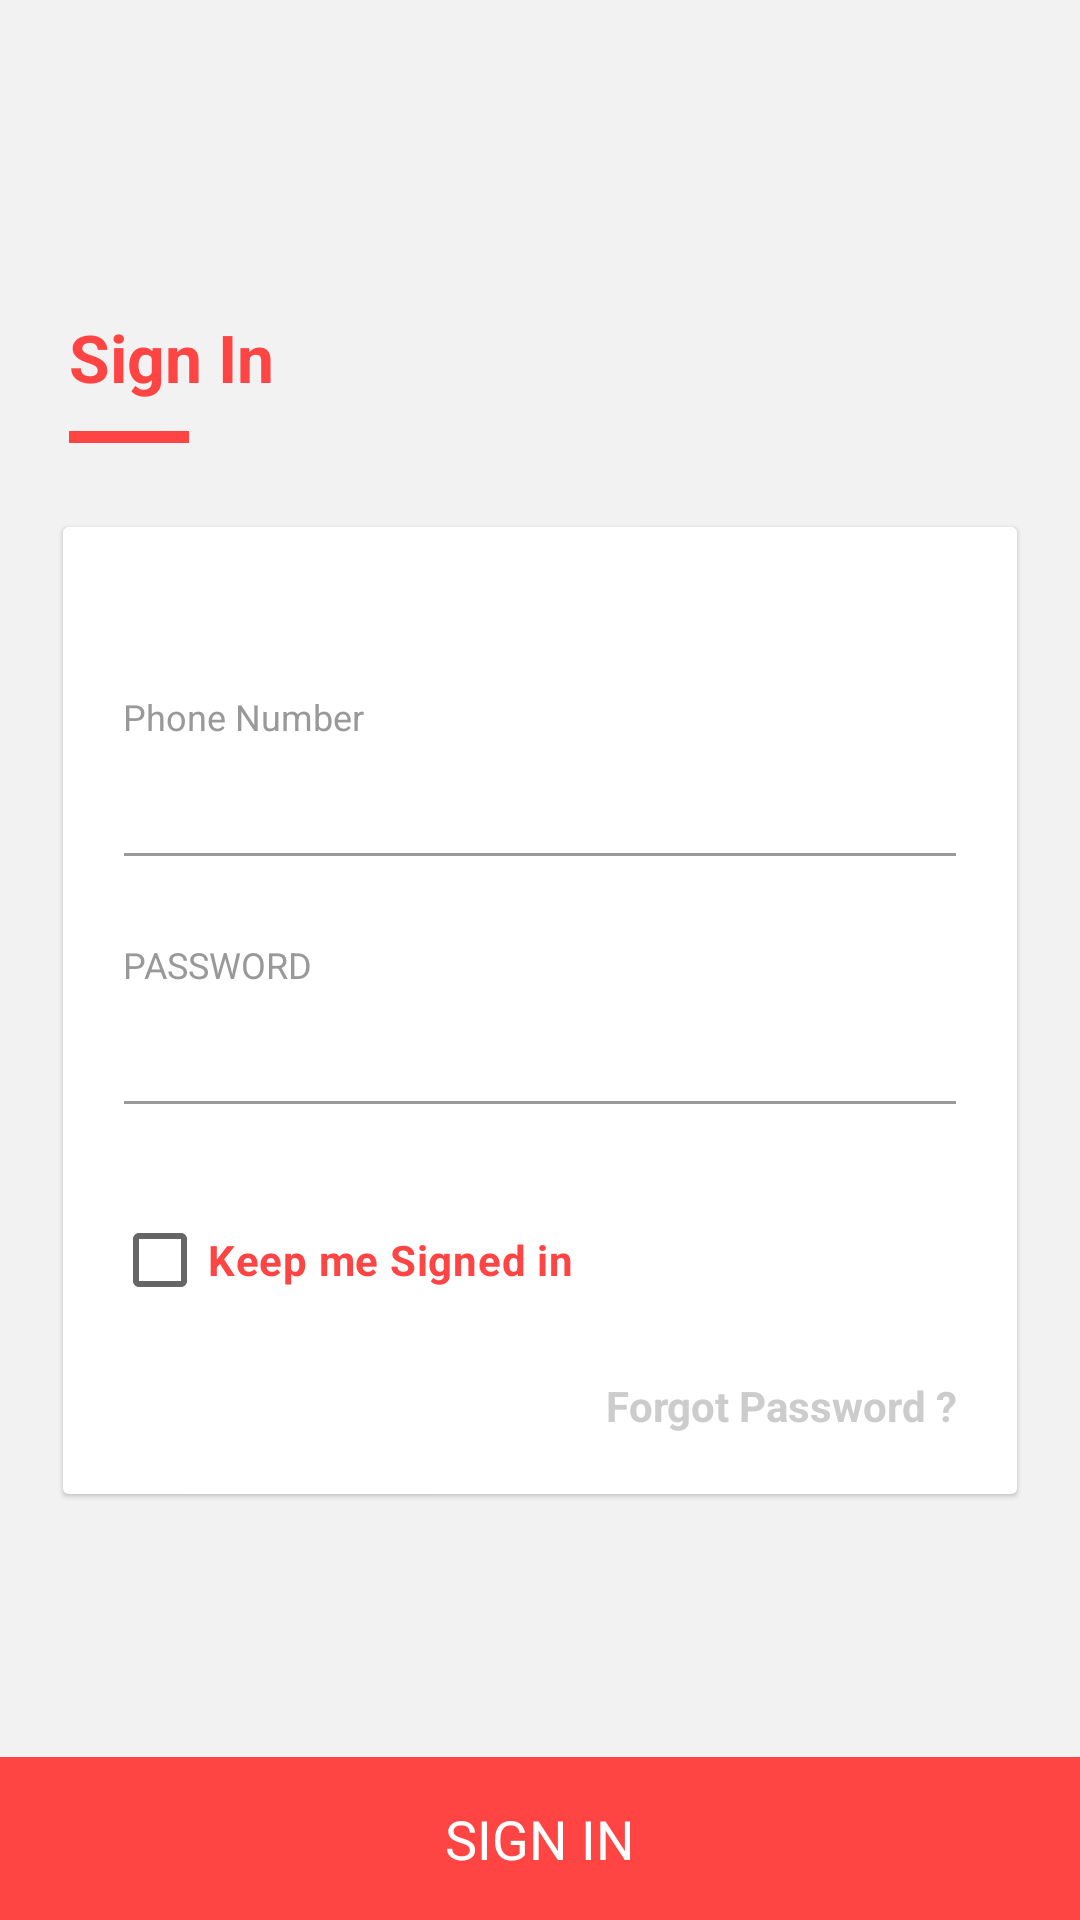

Here is an Android app screen rendered from its layout file. Give the layout XML and the strings, colors and styles it references.
<!-- AndroidManifest.xml: application theme Theme.AnimalLover -->
<!-- res/layout/fragment_sign_in.xml -->
<?xml version="1.0" encoding="utf-8"?>
<FrameLayout xmlns:android="http://schemas.android.com/apk/res/android"
    xmlns:app="http://schemas.android.com/apk/res-auto"
    xmlns:tools="http://schemas.android.com/tools"
    android:layout_width="match_parent"
    android:layout_height="match_parent"

    tools:context=".fragments.SignInFragment">
    <LinearLayout
        android:layout_width="match_parent"
        android:layout_height="match_parent"
        android:background="@color/grey_5"
        android:orientation="vertical">

        <RelativeLayout
            android:layout_width="match_parent"
            android:layout_height="0dp"
            android:layout_weight="1">

            <LinearLayout
                android:layout_width="match_parent"
                android:layout_height="wrap_content"
                android:layout_centerInParent="true"
                android:orientation="vertical"
                android:padding="@dimen/spacing_smlarge">

                <View
                    android:layout_width="0dp"
                    android:layout_height="@dimen/spacing_xlarge" />

                <TextView
                    android:id="@+id/sign_intext"
                    android:layout_width="wrap_content"
                    android:layout_height="wrap_content"
                    android:layout_marginStart="@dimen/spacing_medium"
                    android:layout_marginLeft="@dimen/spacing_medium"
                    android:layout_marginBottom="@dimen/spacing_middle"
                    android:text="Sign In"
                    android:textAppearance="@style/Base.TextAppearance.AppCompat.Large"
                    android:textColor="@color/red"
                    android:textStyle="bold" />

                <View
                    android:layout_width="40dp"
                    android:layout_height="4dp"
                    android:layout_marginStart="@dimen/spacing_medium"
                    android:layout_marginLeft="@dimen/spacing_medium"
                    android:background="@color/red" />

                <View
                    android:layout_width="0dp"
                    android:layout_height="@dimen/spacing_mxlarge" />

                <androidx.cardview.widget.CardView
                    android:background="@color/white"
                    android:layout_width="match_parent"
                    android:layout_height="wrap_content"
                    android:layout_margin="@dimen/spacing_small"
                    android:visibility="visible"
                    app:cardCornerRadius="2dp"
                    app:cardElevation="1dp">

                    <LinearLayout
                        android:background="@color/white"
                        android:layout_width="match_parent"
                        android:layout_height="wrap_content"
                        android:orientation="vertical"
                        android:padding="@dimen/spacing_mlarge">

                        <View
                            android:layout_width="0dp"
                            android:layout_height="@dimen/spacing_xlarge" />

                        <TextView
                            android:layout_width="wrap_content"
                            android:layout_height="wrap_content"
                            android:text="Phone Number"
                            android:textAlignment="center"
                            android:textAppearance="@style/Base.TextAppearance.AppCompat.Caption"
                            android:textColor="@color/grey_40" />

                        <com.google.android.material.textfield.TextInputEditText
                            android:id="@+id/login_phone_number_input"
                            android:layout_width="match_parent"
                            android:layout_height="wrap_content"
                            android:layout_marginLeft="-4dp"
                            android:layout_marginRight="-4dp"
                            android:inputType="number"
                            android:maxLength="50"
                            android:maxLines="1"
                            android:singleLine="true"
                            android:textAppearance="@style/Base.TextAppearance.AppCompat.Large"
                            android:textColor="@color/blue_600"
                            android:textStyle="bold"
                            android:theme="@style/EditText.Grey" />

                        <View
                            android:layout_width="0dp"
                            android:layout_height="@dimen/spacing_mlarge" />

                        <TextView
                            android:layout_width="wrap_content"
                            android:layout_height="wrap_content"
                            android:text="PASSWORD"
                            android:textAlignment="center"
                            android:textAppearance="@style/Base.TextAppearance.AppCompat.Caption"
                            android:textColor="@color/grey_40" />

                        <com.google.android.material.textfield.TextInputEditText
                            android:id="@+id/login_password_input"
                            android:layout_width="match_parent"
                            android:layout_height="wrap_content"
                            android:layout_marginLeft="-4dp"
                            android:layout_marginRight="-4dp"
                            android:inputType="textPassword"
                            android:maxLength="50"
                            android:maxLines="1"
                            android:singleLine="true"
                            android:textAppearance="@style/Base.TextAppearance.AppCompat.Large"
                            android:textColor="@color/blue_600"
                            android:textStyle="bold"
                            android:theme="@style/EditText.Grey" />

                        <View
                            android:layout_width="0dp"
                            android:layout_height="@dimen/spacing_middle" />

                        <androidx.appcompat.widget.AppCompatCheckBox
                            android:id="@+id/remember_me_chkb"
                            android:layout_width="wrap_content"
                            android:layout_height="wrap_content"
                            android:layout_marginLeft="-4dp"
                            android:layout_marginTop="@dimen/spacing_middle"
                            android:layout_marginRight="-4dp"
                            android:text="Keep me Signed in"
                            android:textColor="@color/red"
                            android:textStyle="bold" />

                        <View
                            android:layout_width="0dp"
                            android:layout_height="@dimen/spacing_middle" />

                        <TextView
                            android:id="@+id/forgot_password"
                            android:layout_width="wrap_content"
                            android:layout_height="wrap_content"
                            android:layout_gravity="right|end"
                            android:layout_marginTop="@dimen/spacing_medium"
                            android:clickable="true"
                            android:text="Forgot Password ?"
                            android:textAlignment="center"
                            android:textAppearance="@style/Base.TextAppearance.AppCompat.Small"
                            android:textColor="@color/grey_20"
                            android:textStyle="bold"
                            tools:ignore="RtlCompat" />

                    </LinearLayout>
                </androidx.cardview.widget.CardView>

                <View
                    android:layout_width="0dp"
                    android:layout_height="@dimen/spacing_large" />

            </LinearLayout>

        </RelativeLayout>

        <TextView
            android:id="@+id/login_btn"
            android:layout_width="match_parent"
            android:layout_height="wrap_content"
            android:background="@color/red"
            android:padding="15dp"
            android:text="SIGN IN"
            android:textAlignment="center"
            android:textColor="@color/white"
            android:textSize="18sp" />

    </LinearLayout>


</FrameLayout>
<!-- resources referenced by this layout -->
<resources>
  <color name="blue_600">#1E88E5</color>
  <color name="grey_20">#cccccc</color>
  <color name="grey_40">#999999</color>
  <color name="grey_5">#f2f2f2</color>
  <color name="red">#FF4444</color>
  <color name="white">#FFFFFFFF</color>
  <dimen name="spacing_large">15dp</dimen>
  <dimen name="spacing_medium">5dp</dimen>
  <dimen name="spacing_middle">10dp</dimen>
  <dimen name="spacing_mlarge">20dp</dimen>
  <dimen name="spacing_mxlarge">25dp</dimen>
  <dimen name="spacing_small">3dp</dimen>
  <dimen name="spacing_smlarge">18dp</dimen>
  <dimen name="spacing_xlarge">35dp</dimen>
  <style name="EditText.Grey" parent="AppTheme">
          <item name="colorControlActivated">@color/grey_60</item>
          <item name="colorControlHighlight">@color/grey_60</item>
          <item name="colorControlNormal">@color/grey_40</item>
      </style>
  <style name="Theme.AnimalLover" parent="Theme.Material3.Light.NoActionBar">
          
          <item name="colorPrimary">@color/primary2</item>
          <item name="colorPrimaryVariant">@color/primary1</item>
          <item name="colorOnPrimary">@color/white</item>
          <item name="android:statusBarColor">@color/red</item>
  
          
          <item name="android:textColorPrimary">@color/black</item>
          <item name="android:textColorSecondary">@color/grey_60</item>
          <item name="android:textColorHint">@color/grey_40</item>
          <item name="android:windowBackground">@color/white</item>
          <item name="android:colorBackground">@color/white</item>
  
          
          <item name="colorControlActivated">@color/primary2</item>
          <item name="colorControlHighlight">@color/grey_60</item>
          <item name="colorControlNormal">@color/grey_40</item>
  
          
          <item name="colorOnSurface">@color/black</item>
          <item name="colorOnSurfaceVariant">@color/grey_60</item>
          <item name="colorSurface">@color/white</item>
          <item name="colorSurfaceVariant">@color/white</item>
      </style>
  <style name="AppTheme" parent="BaseTheme" />
  <color name="grey_60">#666666</color>
  <color name="primary2">#9FE2BF</color>
  <color name="primary1">#F6009688</color>
  <color name="black">#FF000000</color>
  <style name="BaseTheme" parent="Theme.Material3.DayNight.NoActionBar">
          
          <item name="colorPrimary">@color/colorPrimary</item>
          <item name="colorPrimaryDark">@color/colorPrimaryDark</item>
          <item name="colorAccent">@color/colorAccent</item>
          <item name="windowActionModeOverlay">true</item>
          <item name="android:actionModeBackground">@color/blue_grey_600</item>
          <item name="android:dialogTheme">@style/Dialog.Theme</item>
      </style>
  <color name="colorPrimary">#1976D2</color>
  <color name="colorPrimaryDark">#1565C0</color>
  <color name="colorAccent">#FF4081</color>
  <color name="blue_grey_600">#546E7A</color>
  <style name="Dialog.Theme" parent="Theme.AppCompat.Light.Dialog">
          <item name="colorPrimary">@color/colorPrimary</item>
          <item name="colorPrimaryDark">@color/colorPrimaryDark</item>
          <item name="colorAccent">@color/colorAccent</item>
      </style>
</resources>
